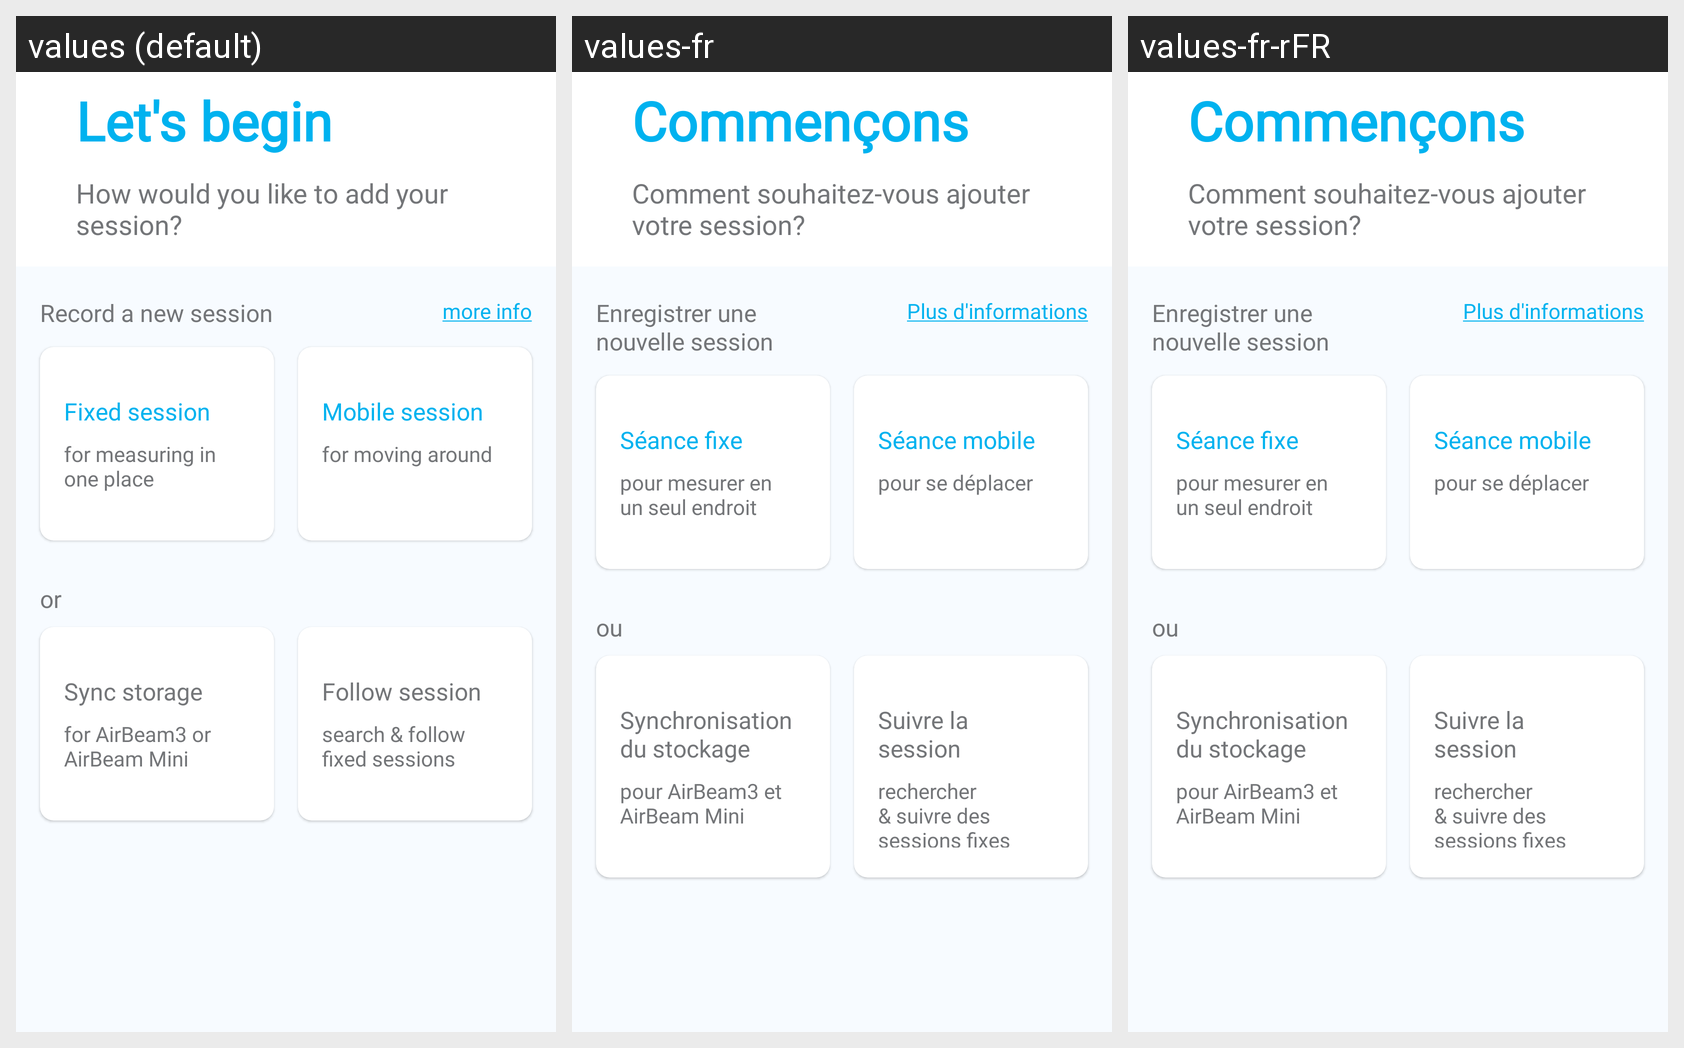

For this localized Android screen grid, give each drawn string resource with its value in every locale shown.
Android screen res/layout/fragment_lets_begin.xml rendered under 3 locales, left to right: values (default), values-fr, values-fr-rFR. Device: Nexus 5 (rendered at 1080×1920; each locale shown at half size, 540×960, under a caption strip naming it); theme Theme.Aircasting.
Strings drawn on this screen, with the default value and each locale's value (text and hints the layout hard-codes, and strings that could not be matched under every locale, appear in the picture but are not listed):

title_lets_begin
  values: Let's begin
  values-fr: Commençons
  values-fr-rFR: Commençons

select_session_type_header
  values: How would you like to add your session?
  values-fr: Comment souhaitez-vous ajouter votre session?
  values-fr-rFR: Comment souhaitez-vous ajouter votre session?

record_new_session_title
  values: Record a new session
  values-fr: Enregistrer une nouvelle session
  values-fr-rFR: Enregistrer une nouvelle session

new_session_more_info
  values: more info
  values-fr: Plus d'informations
  values-fr-rFR: Plus d'informations

fixed_session_start_title
  values: Fixed session
  values-fr: Séance fixe
  values-fr-rFR: Séance fixe

fixed_session_start_desc
  values: for measuring in one place
  values-fr: pour mesurer en un seul endroit
  values-fr-rFR: pour mesurer en un seul endroit

mobile_session_start_title
  values: Mobile session
  values-fr: Séance mobile
  values-fr-rFR: Séance mobile

mobile_session_start_desc
  values: for moving around
  values-fr: pour se déplacer
  values-fr-rFR: pour se déplacer

or
  values: or
  values-fr: ou
  values-fr-rFR: ou

sync_title
  values: Sync storage
  values-fr: Synchronisation du stockage
  values-fr-rFR: Synchronisation du stockage

sync_description
  values: for AirBeam3 or AirBeam Mini
  values-fr: pour AirBeam3 et AirBeam Mini
  values-fr-rFR: pour AirBeam3 et AirBeam Mini

follow_session
  values: Follow session
  values-fr: Suivre la session
  values-fr-rFR: Suivre la session

follow_description
  values: search & follow fixed sessions
  values-fr: rechercher & suivre des sessions fixes
  values-fr-rFR: rechercher & suivre des sessions fixes
